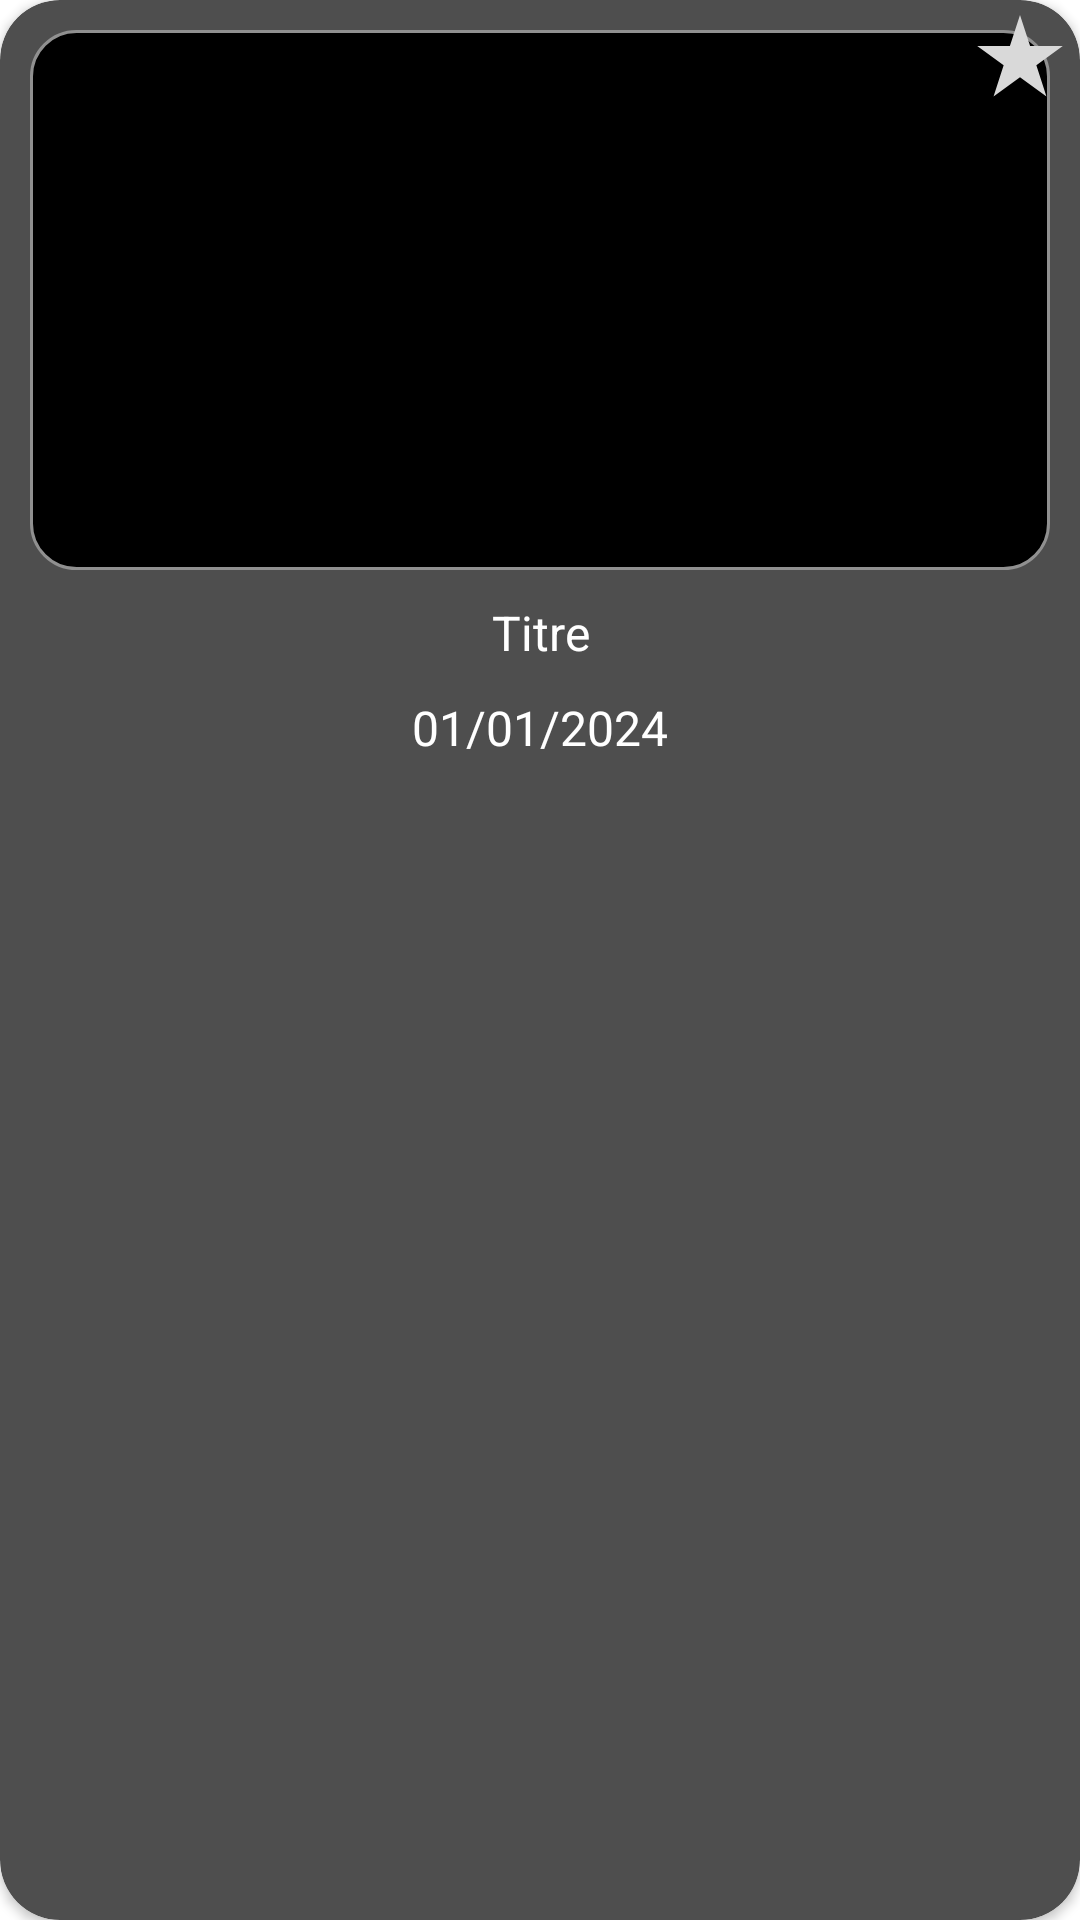

Reconstruct the res/layout file that produces this screen, plus the resources it refers to.
<!-- AndroidManifest.xml: application theme Theme.NotePad -->
<!-- res/layout/card_note.xml -->
<?xml version="1.0" encoding="utf-8"?>
<FrameLayout
        xmlns:android="http://schemas.android.com/apk/res/android"
        android:layout_width="match_parent"
        android:layout_height="300dp"
        xmlns:app="http://schemas.android.com/apk/res-auto"
        android:orientation="vertical"
        android:gravity="center"
        android:layout_margin="10dp"
>


    <androidx.cardview.widget.CardView
            android:id="@+id/id_card_note_view"
            android:layout_width="match_parent"
            android:layout_height="match_parent"
            android:backgroundTint="@color/background"
            app:cardCornerRadius="20dp"
    >


        <LinearLayout
                android:layout_width="match_parent"
                android:layout_height="match_parent"
                android:orientation="vertical">



            <TextView
                    android:id="@+id/id_card_note_preview"
                    android:layout_width="match_parent"
                    android:layout_height="180dp"
                    android:layout_marginEnd="10dp"
                    android:layout_marginTop="10dp"
                    android:layout_marginStart="10dp"
                    android:background="@drawable/background_img"
                    app:cardCornerRadius="10dp"
                    android:textColor="@color/white"
                    android:padding="7dp"/>

            <TextView
                    android:id="@+id/id_card_note_title"
                    android:layout_width="match_parent"
                    android:layout_height="wrap_content"
                    android:text="Titre"
                    android:textColor="@color/white"
                    android:textSize="16dp"
                    android:layout_marginTop="10dp"
                    android:gravity="center"/>

            <TextView
                    android:id="@+id/id_card_note_date"
                    android:layout_width="match_parent"
                    android:layout_height="wrap_content"
                    android:text="01/01/2024"
                    android:textColor="@color/white"
                    android:textSize="16dp"
                    android:layout_marginTop="10dp"
                    android:layout_marginBottom="10dp"
                    android:gravity="center"/>


        </LinearLayout>


        <ImageView
                android:id="@+id/id_card_note_sart"
                android:layout_width="30dp"
                android:layout_height="30dp"
                android:src="@drawable/ic_star"
                android:layout_gravity="end"
                android:layout_marginEnd="5dp"
                android:layout_marginTop="5dp"
        />

        
        <CheckBox
                android:id="@+id/id_card_note_checkbox"
                android:layout_width="wrap_content"
                android:layout_height="wrap_content"
                android:layout_gravity="end|bottom"
                android:layout_marginEnd="5dp"
                android:layout_marginBottom="5dp"
                android:buttonTint="@color/teal_200"
                android:visibility="gone"
        />
    </androidx.cardview.widget.CardView>



</FrameLayout>
<!-- resources referenced by this layout -->
<resources>
  <color name="background">#4E4E4E</color>
  <color name="teal_200">#FF03DAC5</color>
  <color name="white">#FFFFFFFF</color>
  <!-- drawable background_img (drawable) -->
  <?xml version="1.0" encoding="utf-8"?>
  <shape xmlns:android="http://schemas.android.com/apk/res/android">
      <solid android:color="@color/black"/>
      <corners android:radius="15dp"/>
      <stroke android:color="#909090" android:width="1dp"/>
  
  </shape>
  <!-- drawable ic_star (drawable) -->
  <vector xmlns:android="http://schemas.android.com/apk/res/android"
      android:width="14dp"
      android:height="14dp"
      android:viewportWidth="14"
      android:viewportHeight="14">
    <path
        android:pathData="M7,0L8.572,4.837H13.657L9.543,7.826L11.115,12.663L7,9.674L2.885,12.663L4.457,7.826L0.343,4.837H5.428L7,0Z"
        android:fillColor="#D9D9D9"/>
  </vector>
  <style name="Theme.NotePad" parent="Theme.MaterialComponents.DayNight.DarkActionBar">
          
          
          <item name="colorPrimary">@color/background2</item>
          <item name="colorPrimaryVariant">@color/background</item>
          <item name="colorOnPrimary">@color/white</item>
      </style>
  <color name="black">#FF000000</color>
  <color name="background2">#2A2A2A</color>
</resources>
